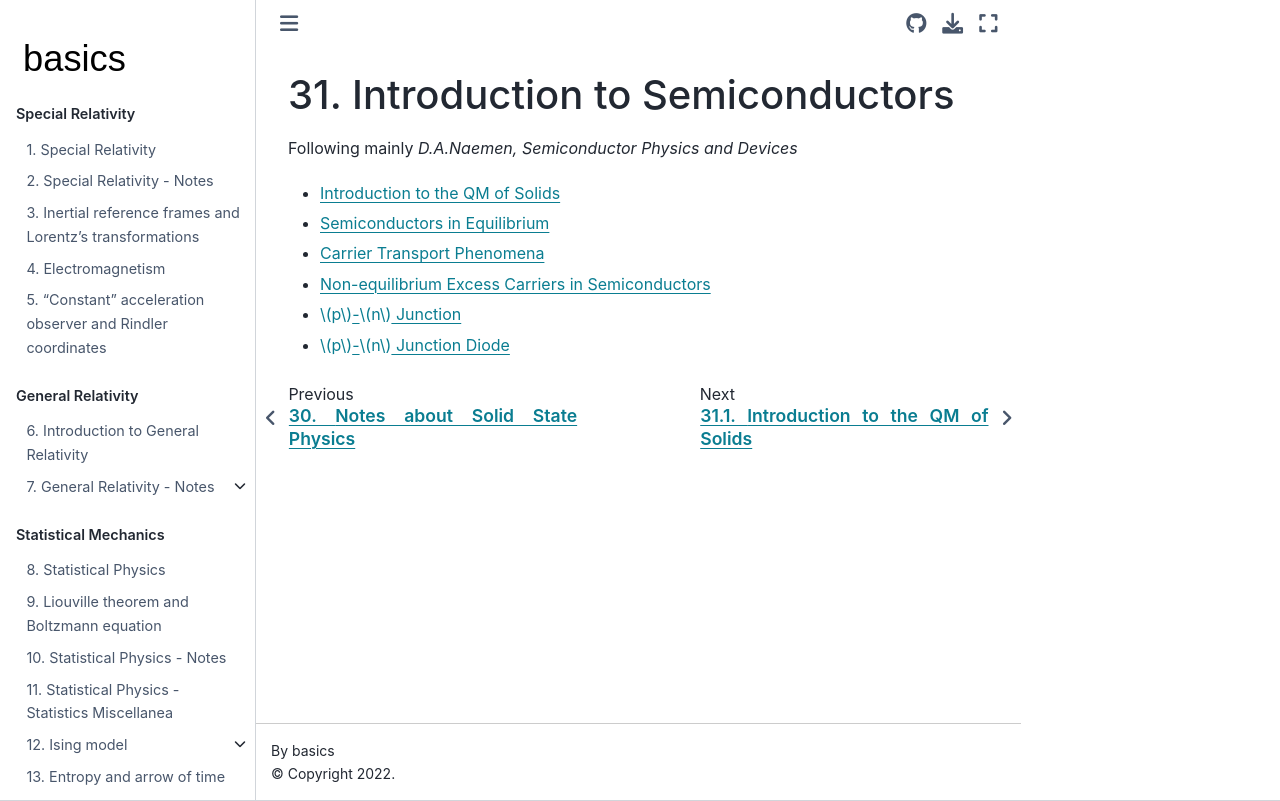

repository: Basics2022/bbooks-physics-modern · page: ch/solid-state/semiconductors-intro.html · generator: jekyll

(semiconductors:intro)=
# Introduction to Semiconductors

Following mainly *D.A.Naemen, Semiconductor Physics and Devices* 

* [Introduction to the QM of Solids](semiconductors:solids-qm)
* [Semiconductors in Equilibrium](semiconductors:equilibrium)
* [Carrier Transport Phenomena](semiconductors:transport-phenomena)
* [Non-equilibrium Excess Carriers in Semiconductors](semiconductors:non-equilibrium)
* [$p$-$n$ Junction](semiconductors:pn-junctions)
* [$p$-$n$ Junction Diode](semiconductors:pn-diodes)
